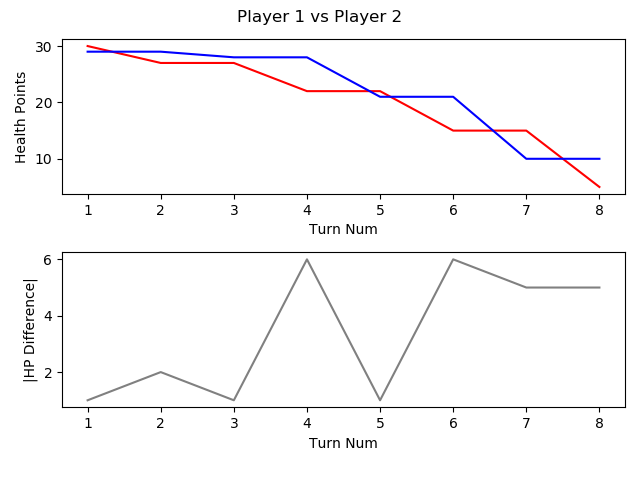

Values plotted in this chart, from the file beside it:
, TURN_NO, P1_HEALTH, P2_HEALTH, CURRENT_PLAYER, AMOUNTHEALEDTHISTURN, NUMATTACKSTHISTURN, NUMCARDSDRAWNTHISTURN, NUMCARDSPLAYEDTHISTURN, NUMCARDSTODRAW, NUMELEMENTALSPLAYEDLASTTURN, NUMELEMENTALSPLAYEDTHISTURN, NUMFRIENDLYMINIONSTHATATTACKEDTHISTURN, NUMFRIENDLYMINIONSTHATDIEDTHISTURN, NUMMINIONSPLAYEDTHISTURN, NUMMINIONSPLAYERKILLEDTHISTURN, NUMOPTIONSPLAYEDTHISTURN, NUMSECRETSPLAYEDTHISGAME, NUMSPELLSPLAYEDTHISGAME, NUMTIMESHEROPOWERUSEDTHISGAME, REMAININGMANA, TOTALMANASPENTTHISGAME, USEDMANATHISTURN
1, 1, 30, 29, P1 FitzVonGerald, 0, 0, 1, 1, 0, 0, 0, 0, 0, 0, 0, 2, 0, 1, 0, 0, 1, 1
2, 2, 27, 29, P2 RehHausZuckFuchs, 0, 0, 1, 3, 0, 0, 0, 1, 0, 2, 0, 5, 0, 1, 0, 0, 2, 1
3, 3, 27, 28, P1 FitzVonGerald, 0, 0, 1, 1, 0, 0, 0, 0, 0, 1, 0, 2, 0, 1, 0, 0, 3, 2
4, 4, 22, 28, P2 RehHausZuckFuchs, 0, 0, 1, 0, 0, 0, 0, 3, 0, 0, 0, 4, 0, 1, 0, 2, 2, 0
5, 5, 22, 21, P1 FitzVonGerald, 0, 0, 1, 1, 0, 0, 0, 2, 0, 0, 0, 4, 0, 1, 0, 0, 6, 3
6, 6, 15, 21, P2 RehHausZuckFuchs, 0, 0, 1, 1, 0, 0, 0, 4, 0, 1, 0, 6, 0, 1, 0, 2, 3, 1
7, 7, 15, 10, P1 FitzVonGerald, 0, 0, 1, 1, 0, 0, 0, 3, 0, 1, 0, 5, 0, 1, 0, 0, 10, 4
8, 8, 5, 10, P2 RehHausZuckFuchs, 0, 0, 1, 1, 0, 0, 0, 5, 0, 1, 0, 6, 0, 1, 0, 0, 7, 4
